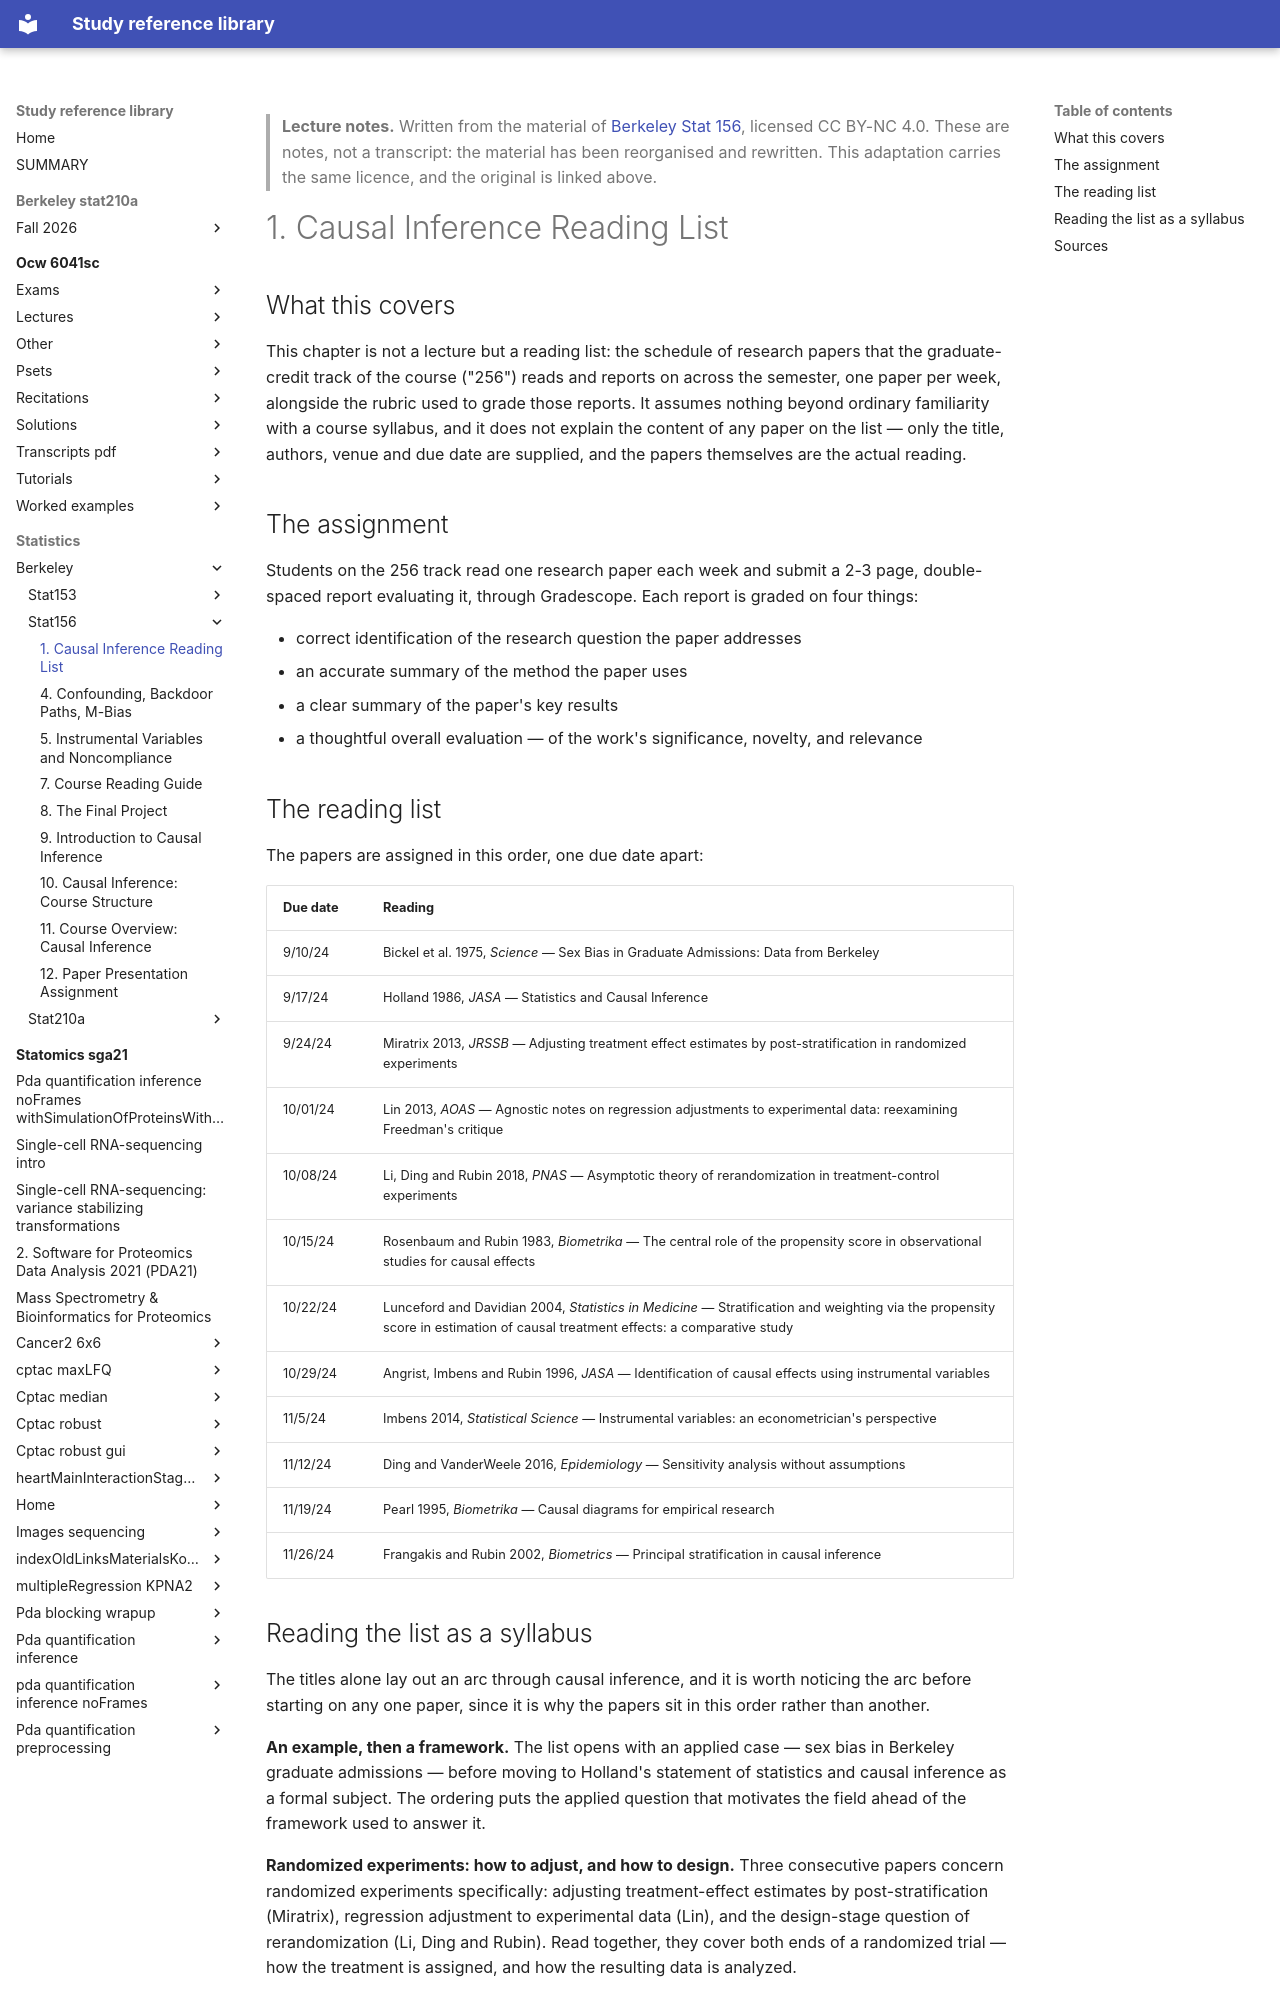

repository: Claptar/knowledge-base-library · page: statistics/berkeley/stat156/01-causal-inference-reading-list/index.html · generator: mkdocs

---
title: "1. Causal Inference Reading List"
course: "Berkeley Stat 156"
chapter: 1
source: "https://github.com/berkeley-stat156/fall-2024"
licence: "CC BY-NC 4.0"
written: "2026-09-20"
---

> **Lecture notes.** Written from the material of [Berkeley Stat 156](https://github.com/berkeley-stat156/fall-2024), licensed CC BY-NC 4.0. These are notes, not a transcript: the material has been reorganised and rewritten. This adaptation carries the same licence, and the original is linked above.

# 1. Causal Inference Reading List

## What this covers

This chapter is not a lecture but a reading list: the schedule of research papers that the
graduate-credit track of the course ("256") reads and reports on across the semester, one paper
per week, alongside the rubric used to grade those reports. It assumes nothing beyond ordinary
familiarity with a course syllabus, and it does not explain the content of any paper on the list
— only the title, authors, venue and due date are supplied, and the papers themselves are the
actual reading.

## The assignment

Students on the 256 track read one research paper each week and submit a 2-3 page,
double-spaced report evaluating it, through Gradescope. Each report is graded on four things:

- correct identification of the research question the paper addresses
- an accurate summary of the method the paper uses
- a clear summary of the paper's key results
- a thoughtful overall evaluation — of the work's significance, novelty, and relevance

## The reading list

The papers are assigned in this order, one due date apart:

| Due date | Reading |
| --- | --- |
| 9/10/24 | Bickel et al. 1975, *Science* — Sex Bias in Graduate Admissions: Data from Berkeley |
| 9/17/24 | Holland 1986, *JASA* — Statistics and Causal Inference |
| 9/24/24 | Miratrix 2013, *JRSSB* — Adjusting treatment effect estimates by post-stratification in randomized experiments |
| 10/01/24 | Lin 2013, *AOAS* — Agnostic notes on regression adjustments to experimental data: reexamining Freedman's critique |
| 10/08/24 | Li, Ding and Rubin 2018, *PNAS* — Asymptotic theory of rerandomization in treatment-control experiments |
| 10/15/24 | Rosenbaum and Rubin 1983, *Biometrika* — The central role of the propensity score in observational studies for causal effects |
| 10/22/24 | Lunceford and Davidian 2004, *Statistics in Medicine* — Stratification and weighting via the propensity score in estimation of causal treatment effects: a comparative study |
| 10/29/24 | Angrist, Imbens and Rubin 1996, *JASA* — Identification of causal effects using instrumental variables |
| 11/5/24 | Imbens 2014, *Statistical Science* — Instrumental variables: an econometrician's perspective |
| 11/12/24 | Ding and VanderWeele 2016, *Epidemiology* — Sensitivity analysis without assumptions |
| 11/19/24 | Pearl 1995, *Biometrika* — Causal diagrams for empirical research |
| 11/26/24 | Frangakis and Rubin 2002, *Biometrics* — Principal stratification in causal inference |
